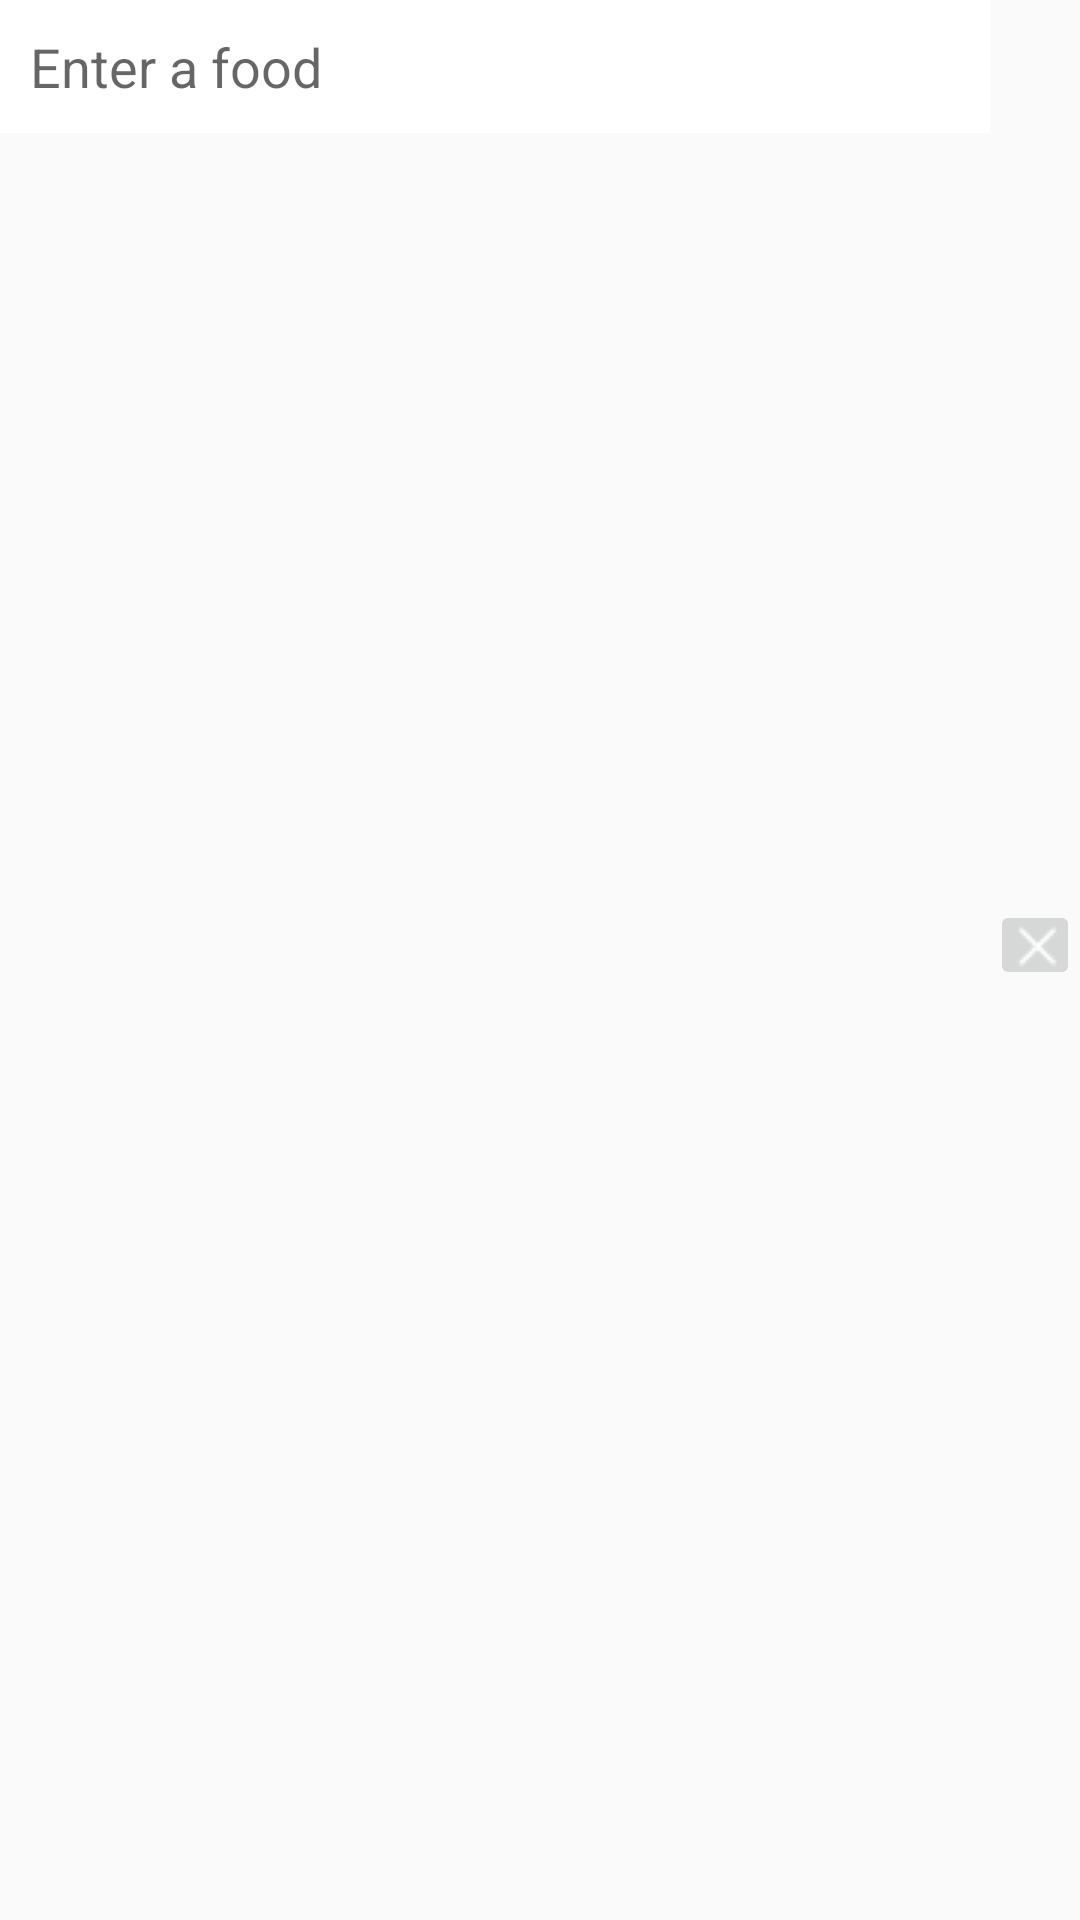

Write the Android layout XML for this screen, with the resource values it uses.
<!-- AndroidManifest.xml: application theme AppTheme -->
<!-- res/layout/recycler_item_food_dialog.xml -->
<?xml version="1.0" encoding="utf-8"?>
<LinearLayout xmlns:android="http://schemas.android.com/apk/res/android"
    xmlns:app="http://schemas.android.com/apk/res-auto"
    android:orientation="horizontal"
    android:paddingBottom="10dp"
    android:layout_width="match_parent"
    android:layout_height="wrap_content">

    <EditText
        android:id="@+id/edit_txt"
        android:layout_width="0dp"
        android:layout_height="wrap_content"
        android:layout_weight="1"
        android:ems="10"
        android:padding="10dp"
        android:inputType="textCapWords"
        android:background="@android:color/white"
        android:hint="Enter a food"/>

    <ImageButton
        android:id="@+id/edit_close_btn"
        android:layout_width="30dp"
        android:layout_height="30dp"
        android:layout_gravity="center"
        app:srcCompat="@drawable/whiteexit" />

</LinearLayout>
<!-- resources referenced by this layout -->
<resources>
  <!-- drawable whiteexit: png bitmap (drawable, 195 bytes) -->
  <style name="AppTheme" parent="Theme.AppCompat.Light.NoActionBar">
          
          <item name="colorPrimary">@color/colorPrimary</item>
          <item name="colorPrimaryDark">@color/colorPrimaryDark</item>
          <item name="colorAccent">@color/green</item>
      </style>
  <color name="colorPrimary">#008577</color>
  <color name="colorPrimaryDark">#00574B</color>
  <color name="green">#4EA626</color>
</resources>
